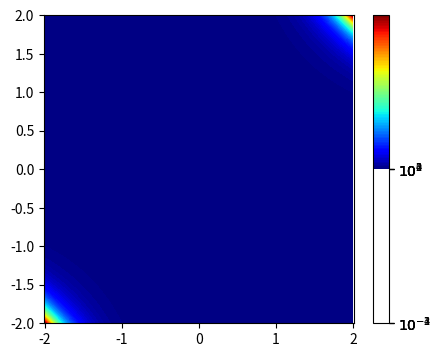

The matplotlib source for this figure:
import numpy as np
import matplotlib.pyplot as plt
from matplotlib.colors import LogNorm

xs = np.linspace(-2,2,100)
ys = np.linspace(-2,2,100)
XX,YY = np.meshgrid(xs,ys)
zs = 10**(XX*YY)

plt.figure(facecolor='w',figsize=(5,4))
plt.axes().set_aspect('equal', 'datalim')
plt.contourf(XX,YY,zs,100,cmap='jet')
cbar = plt.colorbar()

ctks = [-4,-3,-2,-1,0,1,2,3,4]
ctkls = ["$10^{%d}$"%v for v in ctks[:]]
cbar.set_ticks(ctks)
cbar.set_ticklabels(ctkls)

plt.show()
